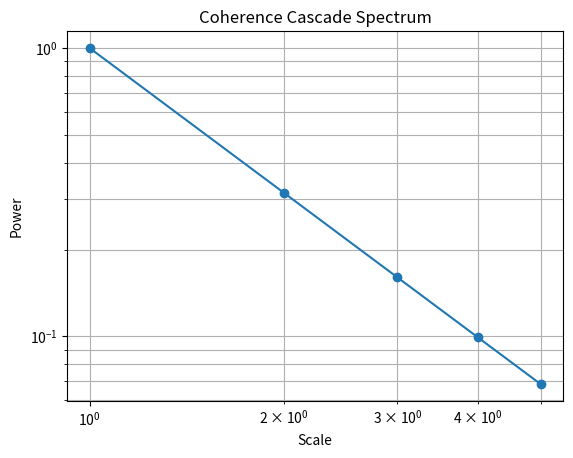

Reproduce this figure in Python. (Note: this script raises an exception after producing the figure.)
"""
Simulation 41: Coherence Cascade Mapping
Domain: Turbulence / Fluid Dynamics
Source: URFT Whitepaper — Appendix AG, Eq. (AG.1)
Key Principle: κ(x,t) = (∇φ)²
Expected Result: Kolmogorov-like decay across 5 scales
"""

import numpy as np
import matplotlib.pyplot as plt
import os

scales = np.arange(1, 6)
cascade_power = 1.0 / scales**(5/3)

plt.loglog(scales, cascade_power, marker='o')
plt.title('Coherence Cascade Spectrum')
plt.xlabel('Scale'); plt.ylabel('Power')
plt.grid(True, which='both')

output_dir = os.path.abspath(os.path.join(os.path.dirname(__file__), '../figures'))
os.makedirs(output_dir, exist_ok=True)
plt.savefig(os.path.join(output_dir, 'sim41_coherence_cascade_mapping.png'), dpi=300)
plt.show()